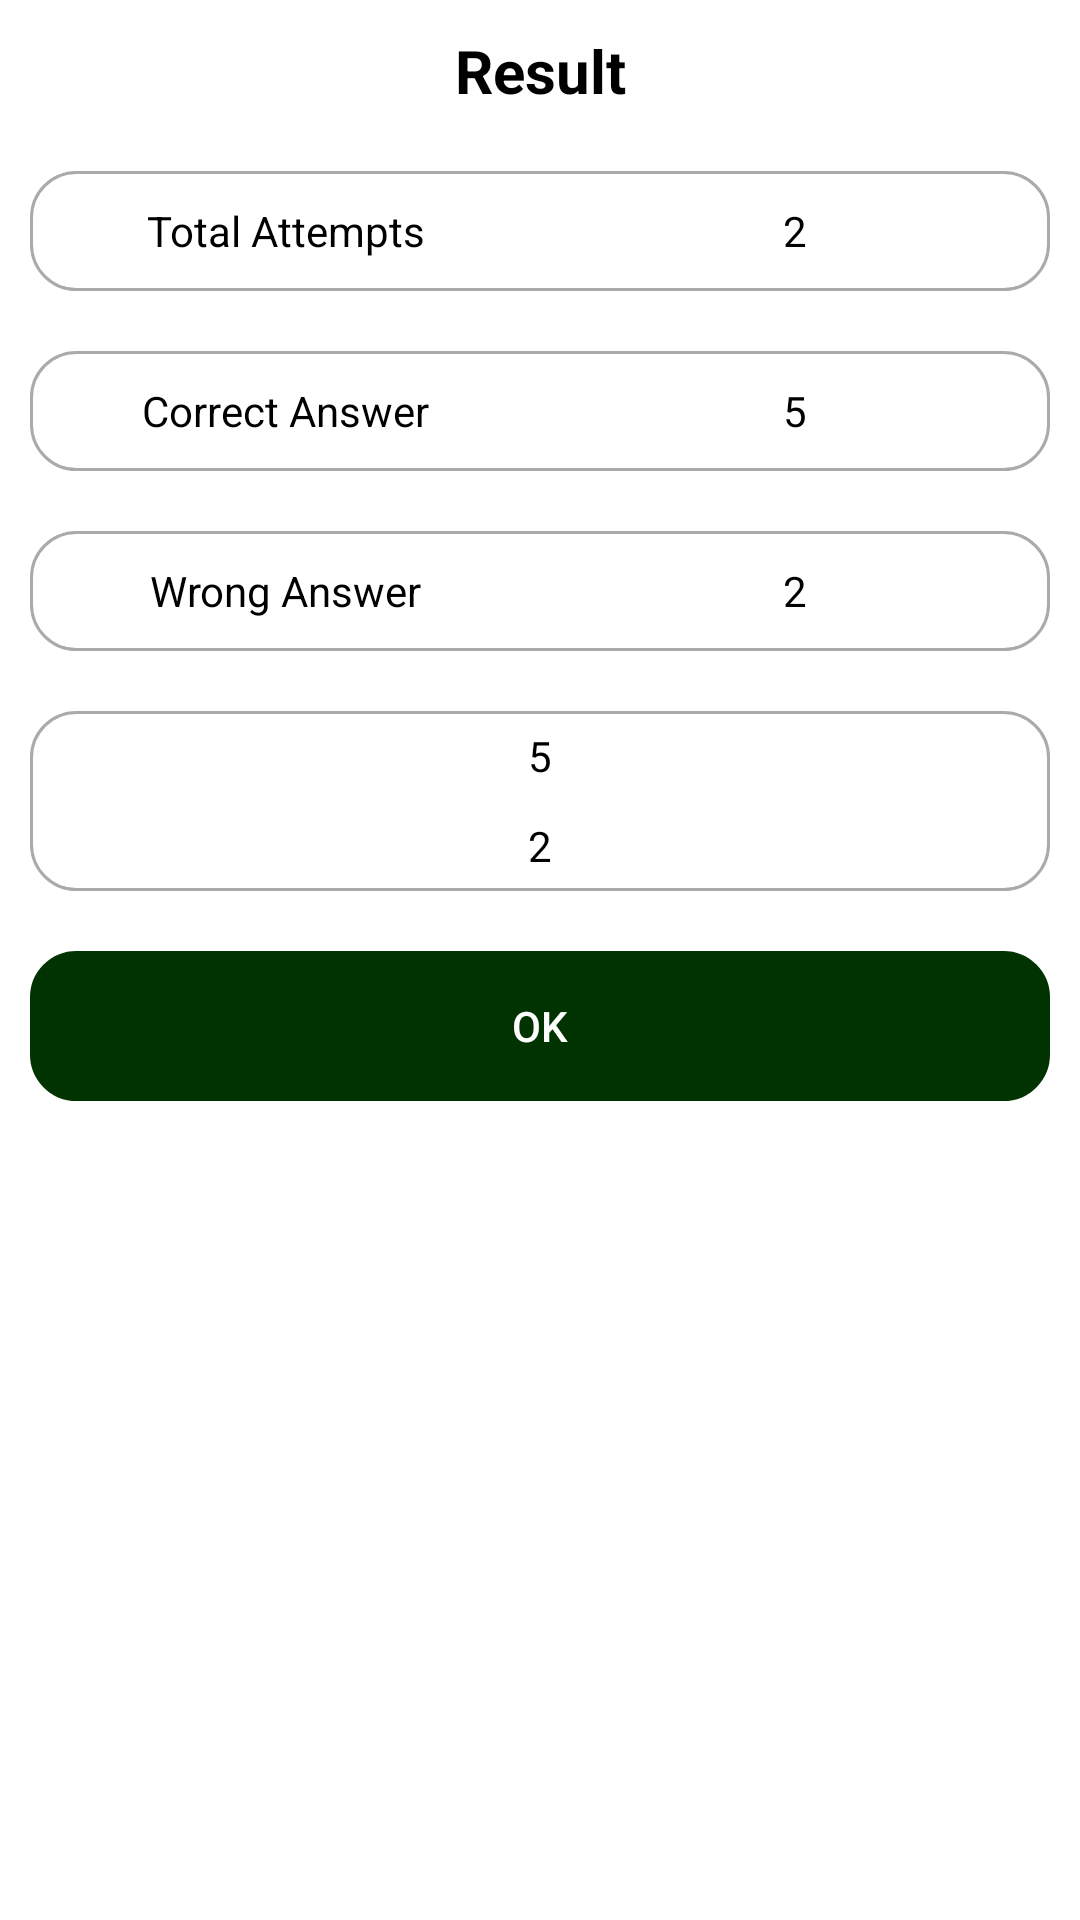

The Android layout XML behind this screen, and the referenced resources:
<!-- AndroidManifest.xml: application theme Theme.Design.NoActionBar -->
<!-- res/layout/result_dialog.xml -->
<?xml version="1.0" encoding="utf-8"?>
<LinearLayout
    xmlns:android="http://schemas.android.com/apk/res/android"
    android:layout_width="match_parent"
    android:layout_height="wrap_content"
    android:background="@color/white"
    android:orientation="vertical">

    <TextView
        android:id="@+id/dialog_info"
        android:layout_width="match_parent"
        android:layout_height="wrap_content"
        android:padding="10dp"
        android:text="Result"
        android:textSize="20sp"
        android:textColor="@color/black"
        android:textStyle="bold"
        android:gravity="center_horizontal"/>
    <LinearLayout
        android:layout_width="match_parent"
        android:layout_height="40dp"
        android:layout_below="@id/dialog_info"
        android:layout_margin="10dp"
        android:background="@drawable/border_xml">

        <TextView
            android:layout_width="0dp"
            android:layout_height="match_parent"
            android:layout_weight="0.50"
            android:textColor="@color/black"
            android:layout_gravity="center"
            android:gravity="center"
            android:text="Total Attempts"/>

        <TextView
            android:id="@+id/total"
            android:layout_width="0dp"
            android:layout_height="match_parent"
            android:layout_weight="0.50"
            android:layout_gravity="center"
            android:textColor="@color/black"
            android:gravity="center"
            android:text="2"/>
    </LinearLayout>

    <LinearLayout
        android:layout_width="match_parent"
        android:layout_height="40dp"
        android:layout_below="@id/dialog_info"
        android:layout_margin="10dp"
        android:background="@drawable/border_xml"
        >

        <TextView
            android:layout_width="0dp"
            android:layout_height="match_parent"
            android:layout_weight="0.50"
            android:textColor="@color/black"
            android:layout_gravity="center"
            android:gravity="center"
            android:text="Correct Answer"/>

        <TextView
            android:id="@+id/correct"
            android:layout_width="0dp"
            android:layout_height="match_parent"
            android:layout_weight="0.50"
            android:layout_gravity="center"
            android:textColor="@color/black"
            android:gravity="center"
            android:text="5"/>
    </LinearLayout>

    <LinearLayout
        android:layout_width="match_parent"
        android:layout_height="40dp"
        android:layout_below="@id/dialog_info"
        android:layout_margin="10dp"
        android:background="@drawable/border_xml">

        <TextView
            android:layout_width="0dp"
            android:layout_height="match_parent"
            android:layout_weight="0.50"
            android:textColor="@color/black"
            android:layout_gravity="center"
            android:gravity="center"
            android:text="Wrong Answer"/>

        <TextView
            android:id="@+id/wrong"
            android:layout_width="0dp"
            android:layout_height="match_parent"
            android:layout_weight="0.50"
            android:layout_gravity="center"
            android:textColor="@color/black"
            android:gravity="center"
            android:text="2"/>
    </LinearLayout>


    <LinearLayout
        android:layout_width="match_parent"
        android:layout_height="wrap_content"
        android:layout_below="@id/dialog_info"
        android:orientation="vertical"
        android:layout_margin="10dp"
        android:background="@drawable/border_xml">

        <TextView
            android:id="@+id/pass"
            android:layout_width="match_parent"
            android:layout_height="30dp"
            android:textColor="@color/black"
            android:layout_gravity="center"
            android:gravity="center"
            android:text="5"/>

        <TextView
            android:id="@+id/status"
            android:layout_width="match_parent"
            android:layout_height="30dp"
            android:layout_gravity="center"
            android:textColor="@color/black"
            android:gravity="center"
            android:text="2"/>
    </LinearLayout>

    <Button
        android:layout_width="match_parent"
        android:layout_height="50dp"
        android:background="@drawable/border_xml"
        android:text="Ok"
        android:textColor="@color/white"
        android:backgroundTint="@color/color9"
        android:layout_margin="10dp"
        android:id="@+id/btn"
        />

</LinearLayout>
<!-- resources referenced by this layout -->
<resources>
  <color name="black">#FF000000</color>
  <color name="color9">#003300</color>
  <color name="white">#FFFFFFFF</color>
  <!-- drawable border_xml (drawable) -->
  <shape xmlns:android="http://schemas.android.com/apk/res/android"
      android:shape="rectangle">
      <corners
          android:radius="15dp"
          android:topRightRadius="15dp"
          android:bottomRightRadius="15dp"
          android:bottomLeftRadius="15dp" />
      <stroke
          android:width="1dp"
          android:color="@android:color/darker_gray" />
  </shape>
</resources>
